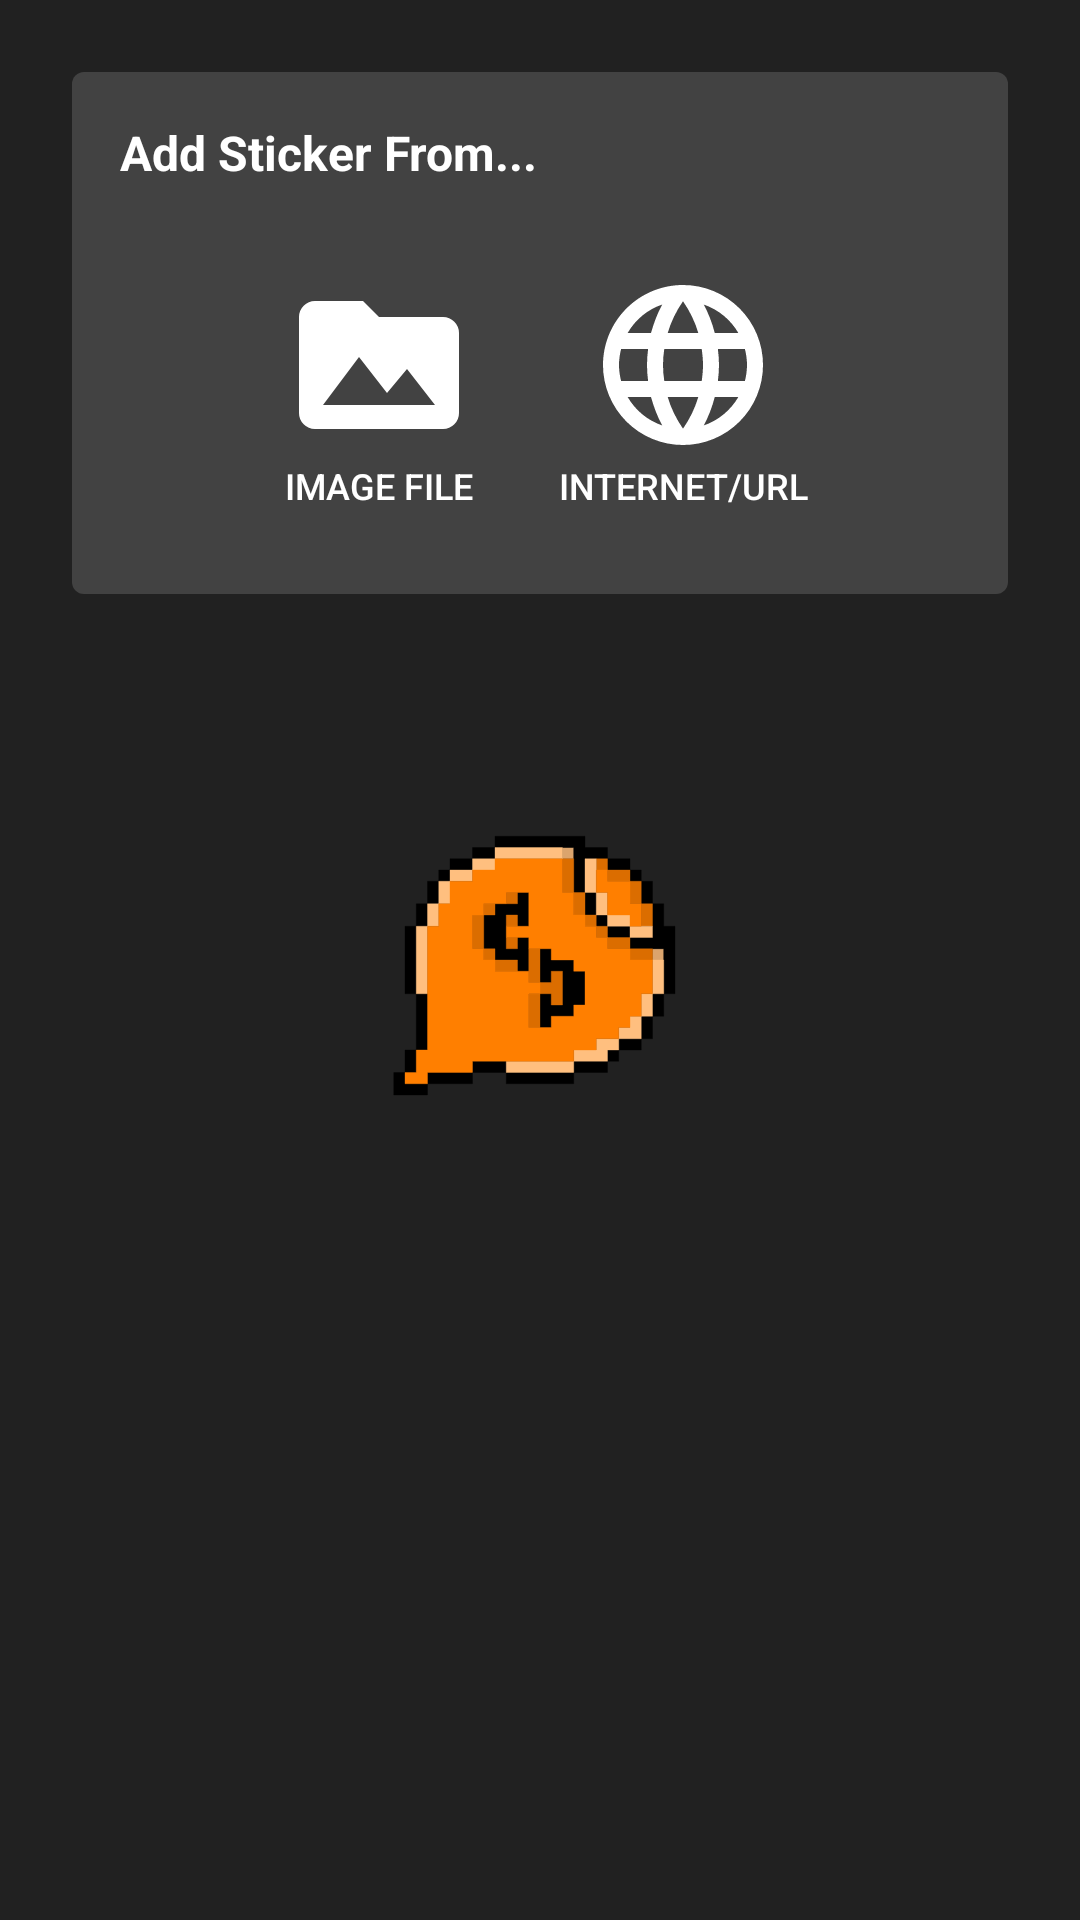

This screen was rendered from an Android layout file. Write that file and the resources it references.
<!-- AndroidManifest.xml: application theme AppTheme -->
<!-- res/layout/bottom_modal.xml -->
<LinearLayout
	xmlns:android="http://schemas.android.com/apk/res/android"
	xmlns:app="http://schemas.android.com/apk/res-auto"
	xmlns:tools="http://schemas.android.com/tools"
	android:layout_width="match_parent"
	android:layout_height="match_parent"
	android:orientation="vertical">
	<LinearLayout
		android:id="@+id/linear1"
		android:layout_width="match_parent"
		android:layout_height="wrap_content"
		android:layout_margin="24dp"
		android:padding="8dp"
		android:orientation="vertical"
		android:background="@drawable/bg2">
		<TextView
			android:id="@+id/textview1"
			android:focusable="false"
			android:layout_width="wrap_content"
			android:layout_height="wrap_content"
			android:padding="8dp"
			android:text="Add Sticker From..."
			android:textSize="16sp"
			android:textStyle="bold"
			android:textColor="#FFFFFF" />
		<LinearLayout
			android:id="@+id/linear2"
			android:layout_width="match_parent"
			android:layout_height="wrap_content"
			android:padding="8dp"
			android:gravity="center_horizontal|center_vertical"
			android:orientation="horizontal">
			<Button
				android:id="@+id/button1"
				android:layout_width="wrap_content"
				android:layout_height="wrap_content"
				android:layout_margin="4dp"
				android:padding="8dp"
				android:background="@android:color/transparent"
				android:text="Image File"
				android:textSize="12sp"
				android:textColor="#FFFFFF"
				android:drawableTop="@drawable/image" />
			<Button
				android:id="@+id/button2"
				android:layout_width="wrap_content"
				android:layout_height="wrap_content"
				android:layout_margin="4dp"
				android:padding="8dp"
				android:background="@android:color/transparent"
				android:text="Internet/Url"
				android:textSize="12sp"
				android:textColor="#FFFFFF"
				android:drawableTop="@drawable/web" />
		</LinearLayout>
	</LinearLayout>
</LinearLayout>
<!-- resources referenced by this layout -->
<resources>
  <!-- drawable bg2 (drawable) -->
  <?xml version="1.0" encoding="utf-8"?>
  <shape xmlns:android="http://schemas.android.com/apk/res/android">
  	<solid android:color="#424242"/>
  	<corners android:radius="4dp"/>
  </shape>
  <!-- drawable image (drawable) -->
  <vector
  	xmlns:android="http://schemas.android.com/apk/res/android"
  	android:width="64dp"
  	android:height="64dp"
  	android:viewportHeight="24"
  	android:viewportWidth="24"
  	android:tint="#FFFFFFFF">
  
  		<path
  			android:fillColor="#ff000000"
  			android:pathData="M5,17L9.5,11L13,15.5L15.5,12.5L19,17M20,6H12L10,4H4A2,2 0,0 0,2 6V18A2,2 0,0 0,4 20H20A2,2 0,0 0,22 18V8A2,2 0,0 0,20 6Z"/>
  
  </vector>
  <!-- drawable web (drawable) -->
  <vector
  	xmlns:android="http://schemas.android.com/apk/res/android"
  	android:width="64dp"
  	android:height="64dp"
  	android:viewportHeight="24"
  	android:viewportWidth="24"
  	android:tint="#FFFFFFFF">
  
  		<path
  			android:fillColor="#ff000000"
  			android:pathData="M16.36,14C16.44,13.34 16.5,12.68 16.5,12C16.5,11.32 16.44,10.66 16.36,10H19.74C19.9,10.64 20,11.31 20,12C20,12.69 19.9,13.36 19.74,14M14.59,19.56C15.19,18.45 15.65,17.25 15.97,16H18.92C17.96,17.65 16.43,18.93 14.59,19.56M14.34,14H9.66C9.56,13.34 9.5,12.68 9.5,12C9.5,11.32 9.56,10.65 9.66,10H14.34C14.43,10.65 14.5,11.32 14.5,12C14.5,12.68 14.43,13.34 14.34,14M12,19.96C11.17,18.76 10.5,17.43 10.09,16H13.91C13.5,17.43 12.83,18.76 12,19.96M8,8H5.08C6.03,6.34 7.57,5.06 9.4,4.44C8.8,5.55 8.35,6.75 8,8M5.08,16H8C8.35,17.25 8.8,18.45 9.4,19.56C7.57,18.93 6.03,17.65 5.08,16M4.26,14C4.1,13.36 4,12.69 4,12C4,11.31 4.1,10.64 4.26,10H7.64C7.56,10.66 7.5,11.32 7.5,12C7.5,12.68 7.56,13.34 7.64,14M12,4.03C12.83,5.23 13.5,6.57 13.91,8H10.09C10.5,6.57 11.17,5.23 12,4.03M18.92,8H15.97C15.65,6.75 15.19,5.55 14.59,4.44C16.43,5.07 17.96,6.34 18.92,8M12,2C6.47,2 2,6.5 2,12A10,10 0,0 0,12 22A10,10 0,0 0,22 12A10,10 0,0 0,12 2Z"/>
  
  </vector>
  <style name="AppTheme" parent="Theme.MaterialComponents.Light.NoActionBar.Bridge">
  		<item name="colorPrimary">@color/colorPrimary</item>
  		<item name="colorPrimaryDark">@color/colorPrimaryDark</item>
  		<item name="colorAccent">@color/colorAccent</item>
  		<item name="colorControlHighlight">@color/colorControlHighlight</item>
  		<item name="colorControlNormal">@color/colorControlNormal</item>
  			<item name="android:windowBackground">@drawable/bootsplash</item>
  	</style>
  <color name="colorPrimary">#424242</color>
  <color name="colorPrimaryDark">#424242</color>
  <color name="colorAccent">#FFC107</color>
  <color name="colorControlHighlight">#FFC107</color>
  <color name="colorControlNormal">#FFC107</color>
  <!-- drawable bootsplash (drawable) -->
  <layer-list xmlns:android="http://schemas.android.com/apk/res/android">
  <item
      android:gravity="center">
      <shape android:shape="rectangle">
          <solid android:color="#212121"/>
      </shape>
  </item>
  
  <item
      android:gravity="center"
      android:drawable="@drawable/sutikero"
      >
  </item>
  </layer-list>
  <!-- drawable sutikero: vector/xml drawable (drawable, 6707 chars, omitted) -->
</resources>
